Run: headless pygame with SDL's dummy video driver; simulated clock (each Clock.tick advances the game by its frame time, no real sleeping); random seed 0; keys injected as events and as key.get_pressed() state; no mouse input.
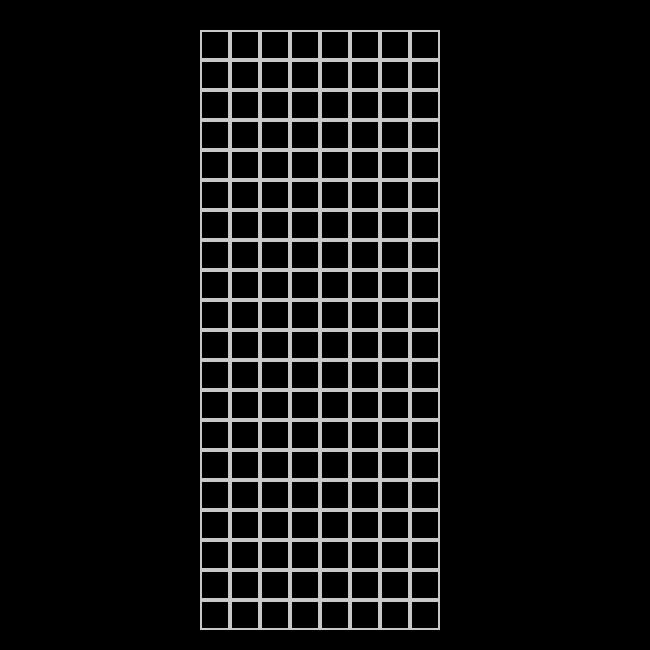
Frame 1 of 4 · flips 1–60 · no input
Frame 2 of 4 · flips 61–180 · tapped SPACE, RETURN · held RIGHT (→), D · screen unchanged from frame 1, image omitted
Frame 3 of 4 · flips 181–300 · held DOWN (↓), S · screen unchanged from frame 2, image omitted
Frame 4 of 4 · flips 301–420 · held LEFT (←), A, UP (↑), W · screen unchanged from frame 3, image omitted

The pygame program that drew these frames:

import pygame

def draw_grid():
    #8 x 20 grid
    square_size = 30
    for i in range(100, 320, square_size):
        for j in range(20, 610, square_size):
            grid = pygame.Rect(i + 100,j + 10,square_size,square_size)
            pygame.draw.rect(screen, (200,200,200), grid, 2)




def main():
    global size, screen
    size = 650

    screen = pygame.display.set_mode((size, size))

    game_over = False

    while not game_over:
        draw_grid()
        for event in pygame.event.get():
            if event.type == pygame.QUIT:
                exit()
            

        pygame.display.update()



main()
